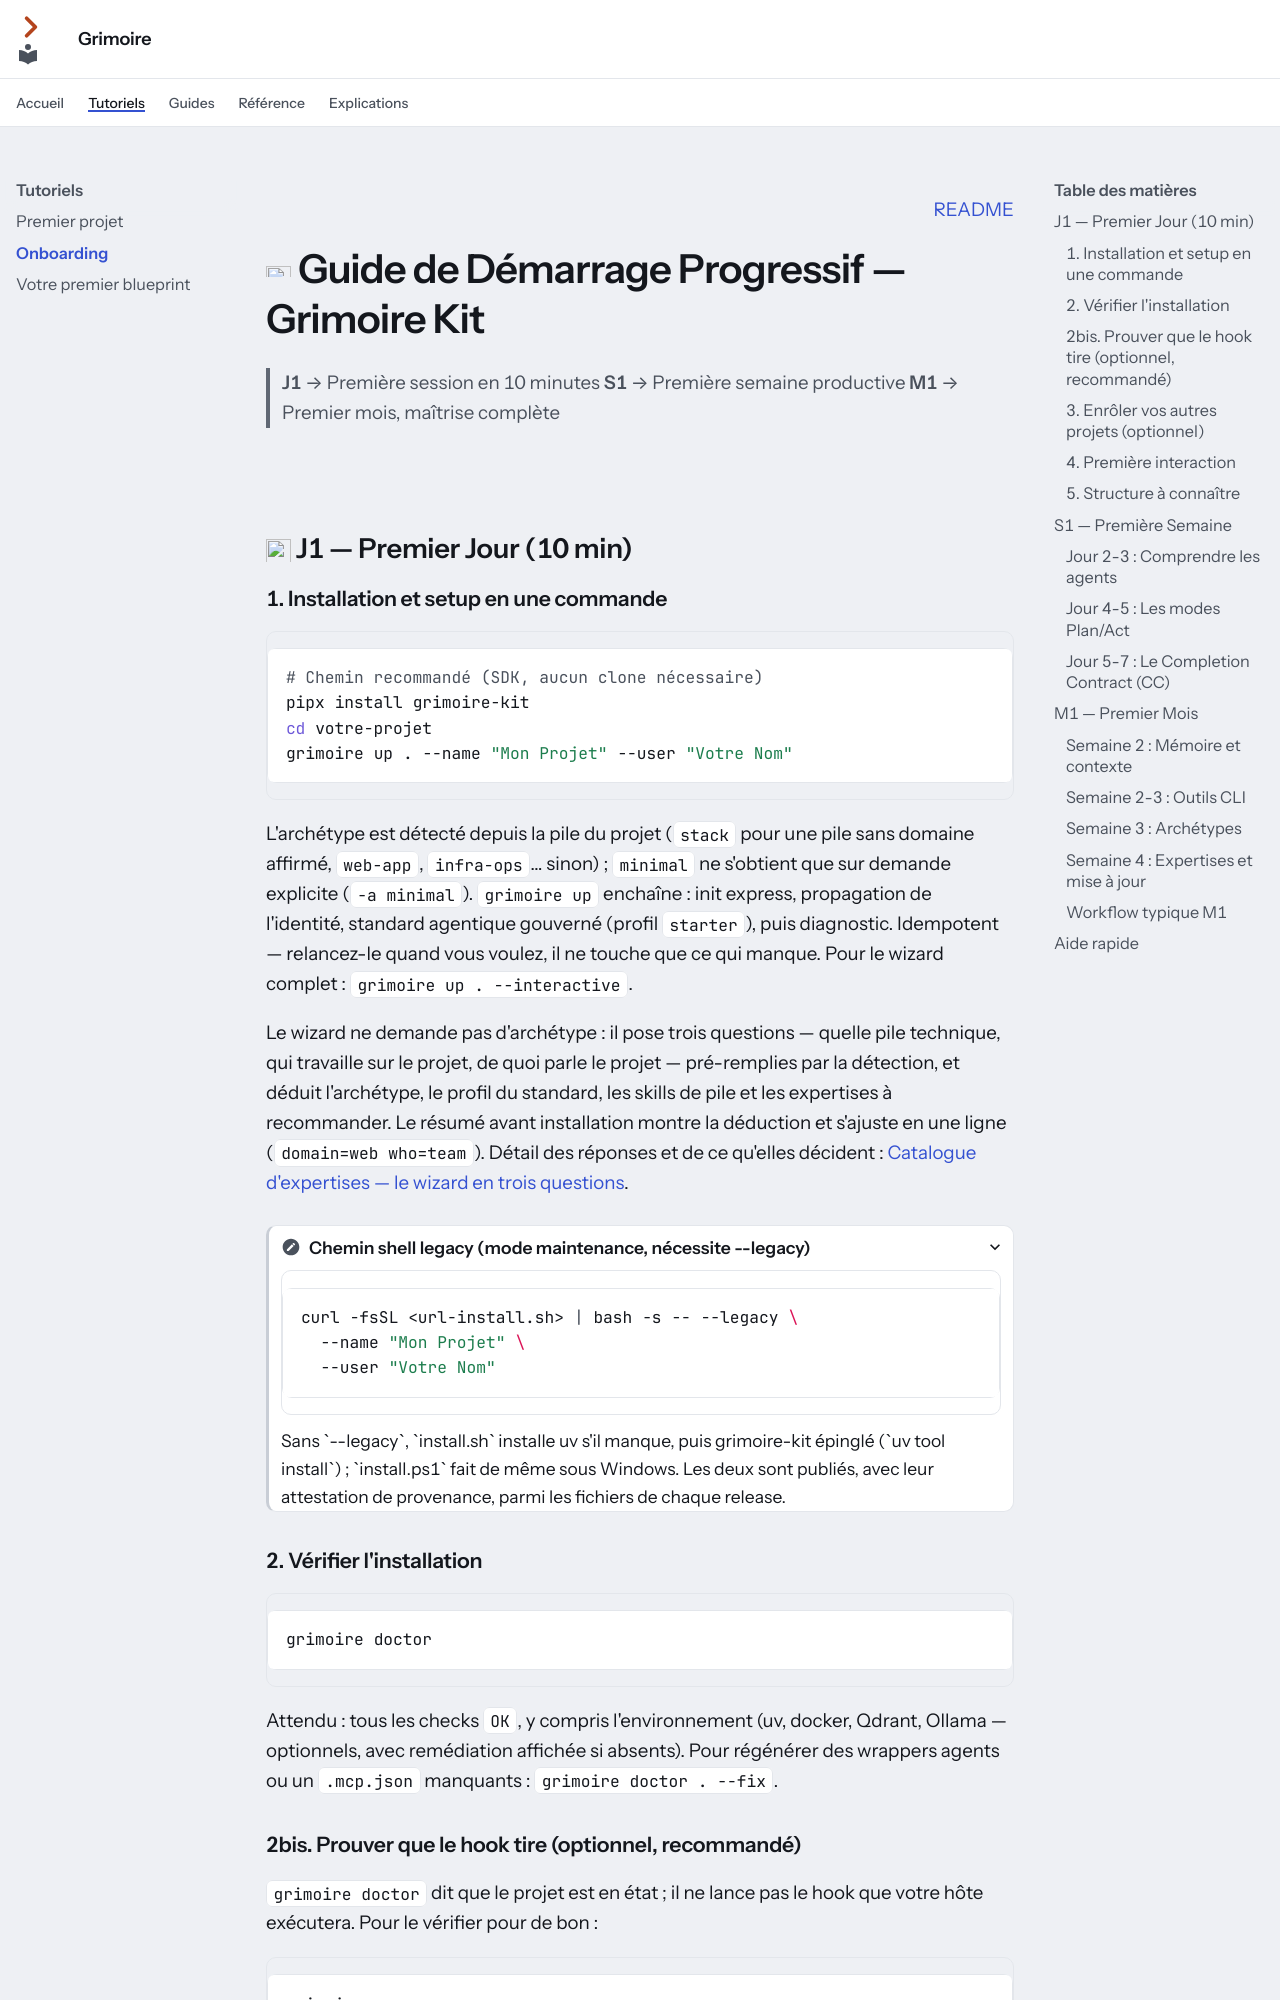

repository: Guilhem-Bonnet/Grimoire-kit · page: tutoriels/onboarding/index.html · generator: mkdocs

---
audience: utilisateur
---

<p align="right"><a href="../../README.md">README</a></p>

# <img src="../assets/icons/handoff.svg" width="32" height="32" alt=""> Guide de Démarrage Progressif — Grimoire Kit

> **J1** → Première session en 10 minutes 
> **S1** → Première semaine productive 
> **M1** → Premier mois, maîtrise complète

<img src="../assets/divider.svg" width="100%" alt="">


## <img src="../assets/icons/bolt.svg" width="28" height="28" alt=""> J1 — Premier Jour (10 min)

### 1. Installation et setup en une commande

```bash
# Chemin recommandé (SDK, aucun clone nécessaire)
pipx install grimoire-kit
cd votre-projet
grimoire up . --name "Mon Projet" --user "Votre Nom"
```

L'archétype est détecté depuis la pile du projet (`stack` pour une pile
sans domaine affirmé, `web-app`, `infra-ops`… sinon) ; `minimal` ne s'obtient
que sur demande explicite (`-a minimal`). `grimoire up` enchaîne : init express, propagation de l'identité, standard
agentique gouverné (profil `starter`), puis diagnostic. Idempotent — relancez-le
quand vous voulez, il ne touche que ce qui manque. Pour le wizard complet :
`grimoire up . --interactive`.

Le wizard ne demande pas d'archétype : il pose trois questions — quelle pile
technique, qui travaille sur le projet, de quoi parle le projet — pré-remplies
par la détection, et déduit l'archétype, le profil du standard, les skills de
pile et les expertises à recommander. Le résumé avant installation montre la
déduction et s'ajuste en une ligne (`domain=web who=team`). Détail des réponses
et de ce qu'elles décident : [Catalogue d'expertises — le wizard en trois
questions](../guides/expertises.md#le-wizard-en-trois-questions-larchetype-est-deduit).

<details>
<summary>Chemin shell legacy (mode maintenance, nécessite --legacy)</summary>

```bash
curl -fsSL <url-install.sh> | bash -s -- --legacy \
  --name "Mon Projet" \
  --user "Votre Nom"
```

Sans `--legacy`, `install.sh` installe uv s'il manque, puis grimoire-kit épinglé
(`uv tool install`) ; `install.ps1` fait de même sous Windows. Les deux sont publiés,
avec leur attestation de provenance, parmi les fichiers de chaque release.

</details>
